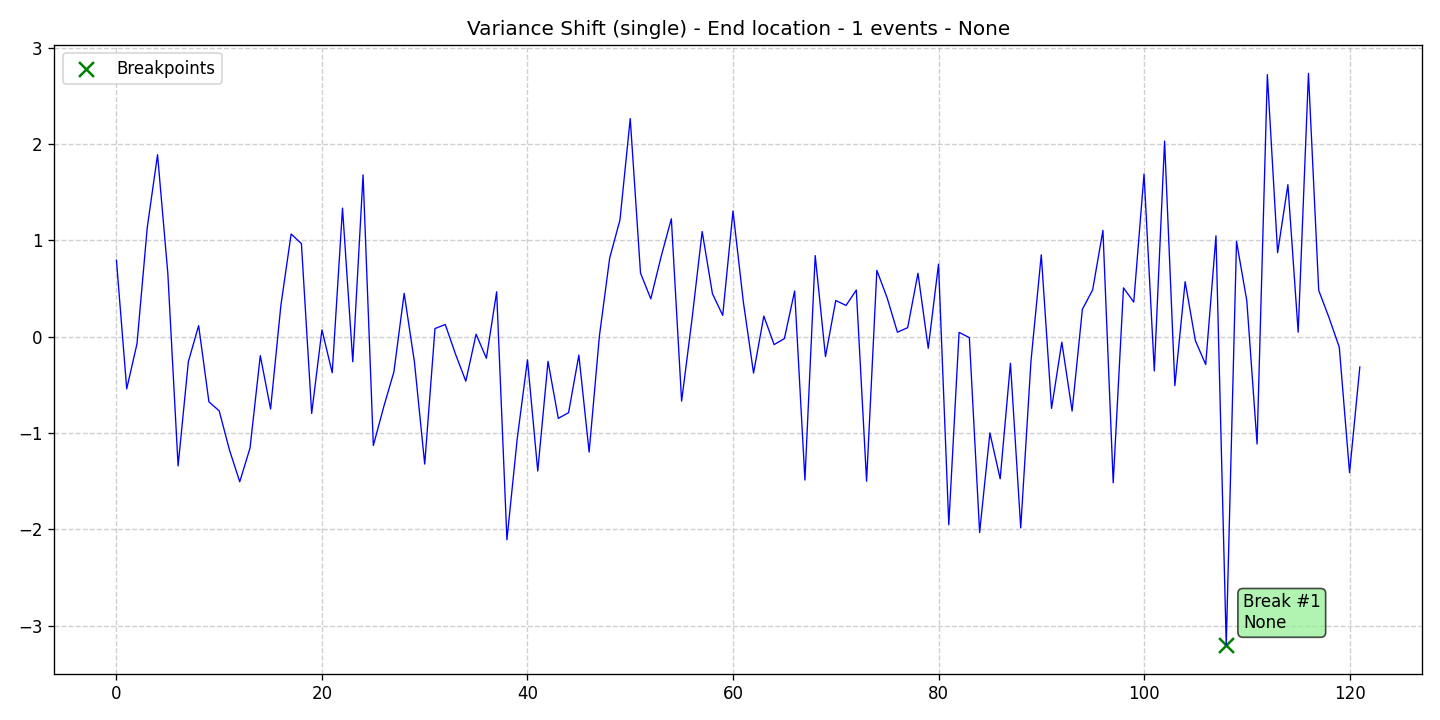

Source data for this figure (header and first rows):
data, stationary, det_lin_up, det_lin_down, det_quad, det_cubic, det_exp, det_damped, stoc_trend, volatility, single_seas, multiple_seas, point_anom_single, point_anom_multi, collect_anom, context_anom, mean_shift, var_shift, trend_shift, date, is_break, is_anomaly, is_multi, location_beginning
0.7937, 0, 0, 0, 0, 0, 0, 0, 0, 0, 0, 0, 0, 0, 0, 0, 0, 1, 0, 2020-01-01, 0, 0, 0, 0
-0.5408, 0, 0, 0, 0, 0, 0, 0, 0, 0, 0, 0, 0, 0, 0, 0, 0, 1, 0, 2020-01-02, 0, 0, 0, 0
-0.0737, 0, 0, 0, 0, 0, 0, 0, 0, 0, 0, 0, 0, 0, 0, 0, 0, 1, 0, 2020-01-03, 0, 0, 0, 0
1.134, 0, 0, 0, 0, 0, 0, 0, 0, 0, 0, 0, 0, 0, 0, 0, 0, 1, 0, 2020-01-04, 0, 0, 0, 0
1.888, 0, 0, 0, 0, 0, 0, 0, 0, 0, 0, 0, 0, 0, 0, 0, 0, 1, 0, 2020-01-05, 0, 0, 0, 0
0.6593, 0, 0, 0, 0, 0, 0, 0, 0, 0, 0, 0, 0, 0, 0, 0, 0, 1, 0, 2020-01-06, 0, 0, 0, 0
-1.34, 0, 0, 0, 0, 0, 0, 0, 0, 0, 0, 0, 0, 0, 0, 0, 0, 1, 0, 2020-01-07, 0, 0, 0, 0
-0.2583, 0, 0, 0, 0, 0, 0, 0, 0, 0, 0, 0, 0, 0, 0, 0, 0, 1, 0, 2020-01-08, 0, 0, 0, 0
0.1145, 0, 0, 0, 0, 0, 0, 0, 0, 0, 0, 0, 0, 0, 0, 0, 0, 1, 0, 2020-01-09, 0, 0, 0, 0
-0.6758, 0, 0, 0, 0, 0, 0, 0, 0, 0, 0, 0, 0, 0, 0, 0, 0, 1, 0, 2020-01-10, 0, 0, 0, 0
-0.7693, 0, 0, 0, 0, 0, 0, 0, 0, 0, 0, 0, 0, 0, 0, 0, 0, 1, 0, 2020-01-11, 0, 0, 0, 0
-1.176, 0, 0, 0, 0, 0, 0, 0, 0, 0, 0, 0, 0, 0, 0, 0, 0, 1, 0, 2020-01-12, 0, 0, 0, 0
-1.505, 0, 0, 0, 0, 0, 0, 0, 0, 0, 0, 0, 0, 0, 0, 0, 0, 1, 0, 2020-01-13, 0, 0, 0, 0
-1.155, 0, 0, 0, 0, 0, 0, 0, 0, 0, 0, 0, 0, 0, 0, 0, 0, 1, 0, 2020-01-14, 0, 0, 0, 0
-0.1964, 0, 0, 0, 0, 0, 0, 0, 0, 0, 0, 0, 0, 0, 0, 0, 0, 1, 0, 2020-01-15, 0, 0, 0, 0
-0.7505, 0, 0, 0, 0, 0, 0, 0, 0, 0, 0, 0, 0, 0, 0, 0, 0, 1, 0, 2020-01-16, 0, 0, 0, 0
0.3223, 0, 0, 0, 0, 0, 0, 0, 0, 0, 0, 0, 0, 0, 0, 0, 0, 1, 0, 2020-01-17, 0, 0, 0, 0
1.065, 0, 0, 0, 0, 0, 0, 0, 0, 0, 0, 0, 0, 0, 0, 0, 0, 1, 0, 2020-01-18, 0, 0, 0, 0
0.9655, 0, 0, 0, 0, 0, 0, 0, 0, 0, 0, 0, 0, 0, 0, 0, 0, 1, 0, 2020-01-19, 0, 0, 0, 0
-0.7963, 0, 0, 0, 0, 0, 0, 0, 0, 0, 0, 0, 0, 0, 0, 0, 0, 1, 0, 2020-01-20, 0, 0, 0, 0
0.07097, 0, 0, 0, 0, 0, 0, 0, 0, 0, 0, 0, 0, 0, 0, 0, 0, 1, 0, 2020-01-21, 0, 0, 0, 0
-0.3742, 0, 0, 0, 0, 0, 0, 0, 0, 0, 0, 0, 0, 0, 0, 0, 0, 1, 0, 2020-01-22, 0, 0, 0, 0
1.334, 0, 0, 0, 0, 0, 0, 0, 0, 0, 0, 0, 0, 0, 0, 0, 0, 1, 0, 2020-01-23, 0, 0, 0, 0
-0.2604, 0, 0, 0, 0, 0, 0, 0, 0, 0, 0, 0, 0, 0, 0, 0, 0, 1, 0, 2020-01-24, 0, 0, 0, 0
1.679, 0, 0, 0, 0, 0, 0, 0, 0, 0, 0, 0, 0, 0, 0, 0, 0, 1, 0, 2020-01-25, 0, 0, 0, 0
-1.129, 0, 0, 0, 0, 0, 0, 0, 0, 0, 0, 0, 0, 0, 0, 0, 0, 1, 0, 2020-01-26, 0, 0, 0, 0
-0.7317, 0, 0, 0, 0, 0, 0, 0, 0, 0, 0, 0, 0, 0, 0, 0, 0, 1, 0, 2020-01-27, 0, 0, 0, 0
-0.3655, 0, 0, 0, 0, 0, 0, 0, 0, 0, 0, 0, 0, 0, 0, 0, 0, 1, 0, 2020-01-28, 0, 0, 0, 0
0.4497, 0, 0, 0, 0, 0, 0, 0, 0, 0, 0, 0, 0, 0, 0, 0, 0, 1, 0, 2020-01-29, 0, 0, 0, 0
-0.2631, 0, 0, 0, 0, 0, 0, 0, 0, 0, 0, 0, 0, 0, 0, 0, 0, 1, 0, 2020-01-30, 0, 0, 0, 0
-1.322, 0, 0, 0, 0, 0, 0, 0, 0, 0, 0, 0, 0, 0, 0, 0, 0, 1, 0, 2020-01-31, 0, 0, 0, 0
0.08456, 0, 0, 0, 0, 0, 0, 0, 0, 0, 0, 0, 0, 0, 0, 0, 0, 1, 0, 2020-02-01, 0, 0, 0, 0
0.1263, 0, 0, 0, 0, 0, 0, 0, 0, 0, 0, 0, 0, 0, 0, 0, 0, 1, 0, 2020-02-02, 0, 0, 0, 0
-0.1819, 0, 0, 0, 0, 0, 0, 0, 0, 0, 0, 0, 0, 0, 0, 0, 0, 1, 0, 2020-02-03, 0, 0, 0, 0
-0.4616, 0, 0, 0, 0, 0, 0, 0, 0, 0, 0, 0, 0, 0, 0, 0, 0, 1, 0, 2020-02-04, 0, 0, 0, 0
0.02588, 0, 0, 0, 0, 0, 0, 0, 0, 0, 0, 0, 0, 0, 0, 0, 0, 1, 0, 2020-02-05, 0, 0, 0, 0
-0.2235, 0, 0, 0, 0, 0, 0, 0, 0, 0, 0, 0, 0, 0, 0, 0, 0, 1, 0, 2020-02-06, 0, 0, 0, 0
0.4659, 0, 0, 0, 0, 0, 0, 0, 0, 0, 0, 0, 0, 0, 0, 0, 0, 1, 0, 2020-02-07, 0, 0, 0, 0
-2.107, 0, 0, 0, 0, 0, 0, 0, 0, 0, 0, 0, 0, 0, 0, 0, 0, 1, 0, 2020-02-08, 0, 0, 0, 0
-1.06, 0, 0, 0, 0, 0, 0, 0, 0, 0, 0, 0, 0, 0, 0, 0, 0, 1, 0, 2020-02-09, 0, 0, 0, 0
-0.2401, 0, 0, 0, 0, 0, 0, 0, 0, 0, 0, 0, 0, 0, 0, 0, 0, 1, 0, 2020-02-10, 0, 0, 0, 0
-1.394, 0, 0, 0, 0, 0, 0, 0, 0, 0, 0, 0, 0, 0, 0, 0, 0, 1, 0, 2020-02-11, 0, 0, 0, 0
-0.2561, 0, 0, 0, 0, 0, 0, 0, 0, 0, 0, 0, 0, 0, 0, 0, 0, 1, 0, 2020-02-12, 0, 0, 0, 0
-0.8476, 0, 0, 0, 0, 0, 0, 0, 0, 0, 0, 0, 0, 0, 0, 0, 0, 1, 0, 2020-02-13, 0, 0, 0, 0
-0.7879, 0, 0, 0, 0, 0, 0, 0, 0, 0, 0, 0, 0, 0, 0, 0, 0, 1, 0, 2020-02-14, 0, 0, 0, 0
-0.1912, 0, 0, 0, 0, 0, 0, 0, 0, 0, 0, 0, 0, 0, 0, 0, 0, 1, 0, 2020-02-15, 0, 0, 0, 0
-1.197, 0, 0, 0, 0, 0, 0, 0, 0, 0, 0, 0, 0, 0, 0, 0, 0, 1, 0, 2020-02-16, 0, 0, 0, 0
0.007492, 0, 0, 0, 0, 0, 0, 0, 0, 0, 0, 0, 0, 0, 0, 0, 0, 1, 0, 2020-02-17, 0, 0, 0, 0
0.8161, 0, 0, 0, 0, 0, 0, 0, 0, 0, 0, 0, 0, 0, 0, 0, 0, 1, 0, 2020-02-18, 0, 0, 0, 0
1.211, 0, 0, 0, 0, 0, 0, 0, 0, 0, 0, 0, 0, 0, 0, 0, 0, 1, 0, 2020-02-19, 0, 0, 0, 0
2.262, 0, 0, 0, 0, 0, 0, 0, 0, 0, 0, 0, 0, 0, 0, 0, 0, 1, 0, 2020-02-20, 0, 0, 0, 0
0.6604, 0, 0, 0, 0, 0, 0, 0, 0, 0, 0, 0, 0, 0, 0, 0, 0, 1, 0, 2020-02-21, 0, 0, 0, 0
0.3927, 0, 0, 0, 0, 0, 0, 0, 0, 0, 0, 0, 0, 0, 0, 0, 0, 1, 0, 2020-02-22, 0, 0, 0, 0
0.8291, 0, 0, 0, 0, 0, 0, 0, 0, 0, 0, 0, 0, 0, 0, 0, 0, 1, 0, 2020-02-23, 0, 0, 0, 0
1.223, 0, 0, 0, 0, 0, 0, 0, 0, 0, 0, 0, 0, 0, 0, 0, 0, 1, 0, 2020-02-24, 0, 0, 0, 0
-0.6685, 0, 0, 0, 0, 0, 0, 0, 0, 0, 0, 0, 0, 0, 0, 0, 0, 1, 0, 2020-02-25, 0, 0, 0, 0
0.172, 0, 0, 0, 0, 0, 0, 0, 0, 0, 0, 0, 0, 0, 0, 0, 0, 1, 0, 2020-02-26, 0, 0, 0, 0
1.091, 0, 0, 0, 0, 0, 0, 0, 0, 0, 0, 0, 0, 0, 0, 0, 0, 1, 0, 2020-02-27, 0, 0, 0, 0
0.4459, 0, 0, 0, 0, 0, 0, 0, 0, 0, 0, 0, 0, 0, 0, 0, 0, 1, 0, 2020-02-28, 0, 0, 0, 0
0.2212, 0, 0, 0, 0, 0, 0, 0, 0, 0, 0, 0, 0, 0, 0, 0, 0, 1, 0, 2020-02-29, 0, 0, 0, 0
... 62 more rows
